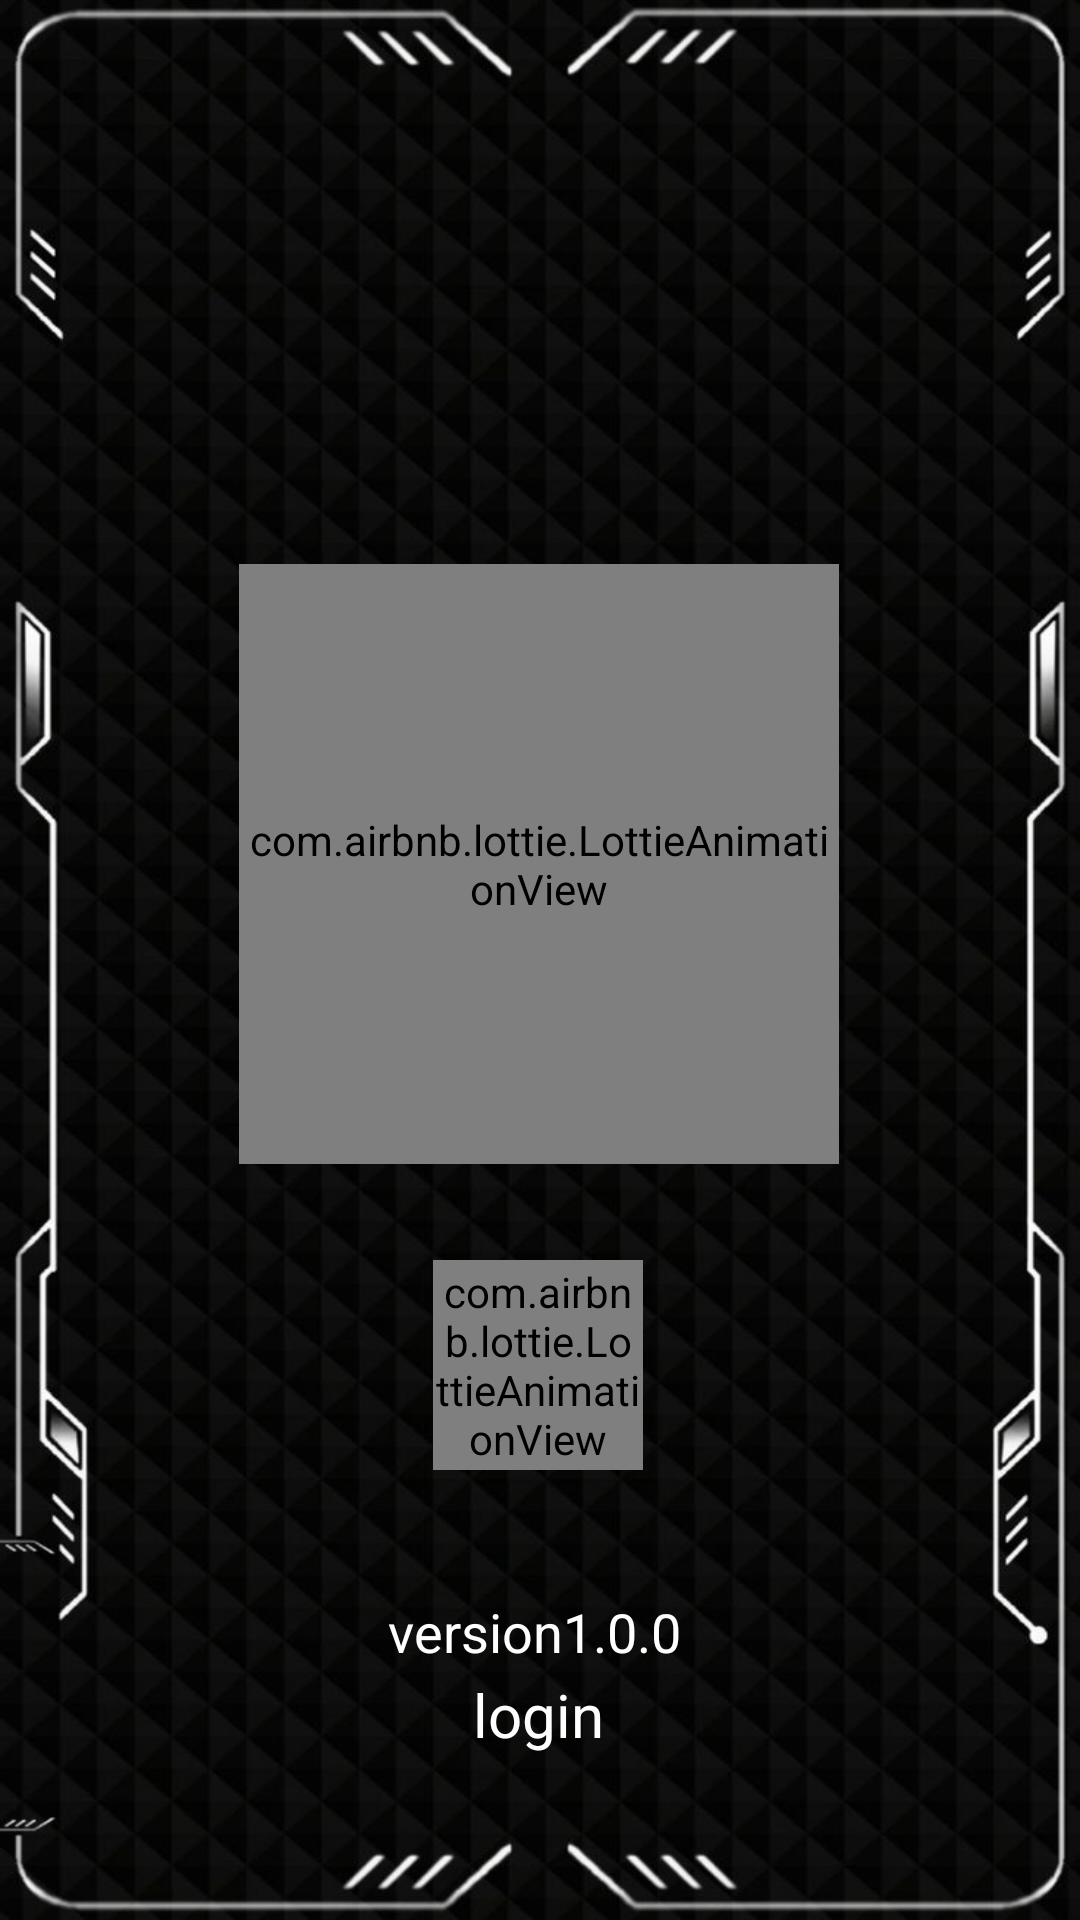

Layout XML and referenced resources for this Android screen:
<!-- AndroidManifest.xml: application theme Theme.APACManager -->
<!-- res/layout/activity_main.xml -->
<?xml version="1.0" encoding="utf-8"?>
<androidx.constraintlayout.widget.ConstraintLayout xmlns:android="http://schemas.android.com/apk/res/android"
    xmlns:app="http://schemas.android.com/apk/res-auto"
    xmlns:tools="http://schemas.android.com/tools"
    android:id="@+id/main"
    android:layout_width="match_parent"
    android:layout_height="match_parent"
    android:background="@drawable/fondomain"
    tools:context="com.example.apacmanager.Main">

    <ImageView
        android:id="@+id/imageView"
        android:layout_width="100dp"
        android:layout_height="100dp"
        android:layout_marginTop="52dp"
        app:layout_constraintEnd_toEndOf="parent"
        app:layout_constraintHorizontal_bias="0.498"
        app:layout_constraintStart_toStartOf="parent"
        app:layout_constraintTop_toTopOf="parent"
        app:srcCompat="@drawable/apac"
        />

    <com.airbnb.lottie.LottieAnimationView
        android:id="@+id/lottieAnimationView"
        android:layout_width="200dp"
        android:layout_height="200dp"
        android:layout_marginTop="36dp"
        app:layout_constraintEnd_toEndOf="parent"
        app:layout_constraintHorizontal_bias="0.497"
        app:layout_constraintStart_toStartOf="parent"
        app:layout_constraintTop_toBottomOf="@+id/imageView"
        app:lottie_autoPlay="true"
        app:lottie_fileName="plataforma.json"
        app:lottie_loop="true" />

    <com.airbnb.lottie.LottieAnimationView
        android:id="@+id/lottieAnimationView2"
        android:layout_width="70dp"
        android:layout_height="70dp"
        android:layout_marginTop="32dp"
        app:layout_constraintEnd_toEndOf="parent"
        app:layout_constraintHorizontal_bias="0.498"
        app:layout_constraintStart_toStartOf="parent"
        app:layout_constraintTop_toBottomOf="@+id/lottieAnimationView"
        app:lottie_autoPlay="true"
        app:lottie_fileName="loading.json"
        app:lottie_imageAssetsFolder="assets" />


    <TextView
        android:id="@+id/textView2"
        android:layout_width="wrap_content"
        android:layout_height="wrap_content"
        android:layout_marginBottom="84dp"
        android:text="@string/version"
        android:textColor="@android:color/white"
        android:textSize="18sp"
        app:layout_constraintBottom_toBottomOf="parent"
        app:layout_constraintEnd_toEndOf="parent"
        app:layout_constraintHorizontal_bias="0.493"
        app:layout_constraintStart_toStartOf="parent" />

    <TextView
        android:id="@+id/textView"
        android:layout_width="wrap_content"
        android:layout_height="wrap_content"
        android:layout_marginTop="68dp"
        android:text="login"
        android:textColor="@android:color/white"
        android:textSize="20sp"
        app:layout_constraintEnd_toEndOf="parent"
        app:layout_constraintHorizontal_bias="0.498"
        app:layout_constraintStart_toStartOf="parent"
        app:layout_constraintTop_toBottomOf="@+id/lottieAnimationView2" />
</androidx.constraintlayout.widget.ConstraintLayout>
<!-- resources referenced by this layout -->
<resources>
  <!-- drawable fondomain: jpg bitmap (drawable, 81490 bytes) -->
  <string name="version">version1.0.0</string>
  <style name="Theme.APACManager" parent="Base.Theme.APACManager" />
  <style name="Base.Theme.APACManager" parent="Theme.Material3.DayNight.NoActionBar">
          
          
      </style>
</resources>
